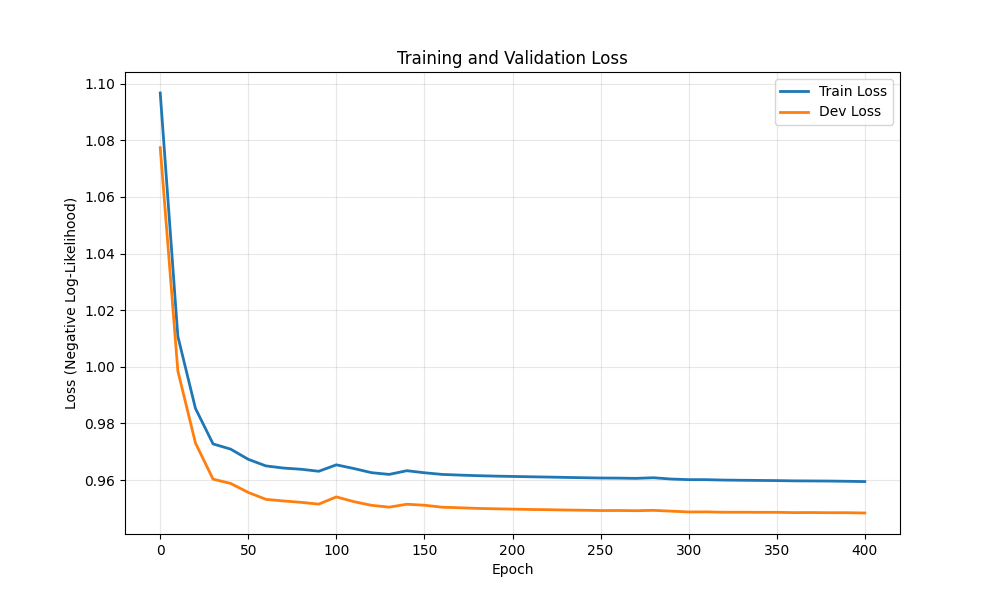

Data behind this chart, as committed beside it:
epoch, train_loss, dev_loss
0, 1.097, 1.077
10, 1.011, 0.9986
20, 0.9853, 0.9731
30, 0.9728, 0.9603
40, 0.9709, 0.9588
50, 0.9673, 0.9556
60, 0.965, 0.9532
70, 0.9642, 0.9526
80, 0.9638, 0.9521
90, 0.9631, 0.9515
100, 0.9654, 0.954
110, 0.9641, 0.9524
120, 0.9626, 0.9511
130, 0.962, 0.9504
140, 0.9633, 0.9514
150, 0.9626, 0.9511
160, 0.962, 0.9504
170, 0.9617, 0.9502
180, 0.9615, 0.95
190, 0.9614, 0.9498
200, 0.9613, 0.9497
210, 0.9612, 0.9496
220, 0.9611, 0.9495
230, 0.9609, 0.9494
240, 0.9608, 0.9493
250, 0.9607, 0.9492
260, 0.9607, 0.9492
270, 0.9606, 0.9492
280, 0.9608, 0.9493
290, 0.9604, 0.949
300, 0.9601, 0.9487
310, 0.9601, 0.9488
320, 0.96, 0.9486
330, 0.9599, 0.9486
340, 0.9599, 0.9486
350, 0.9598, 0.9486
360, 0.9597, 0.9485
370, 0.9597, 0.9485
380, 0.9596, 0.9485
390, 0.9596, 0.9485
400, 0.9595, 0.9484
